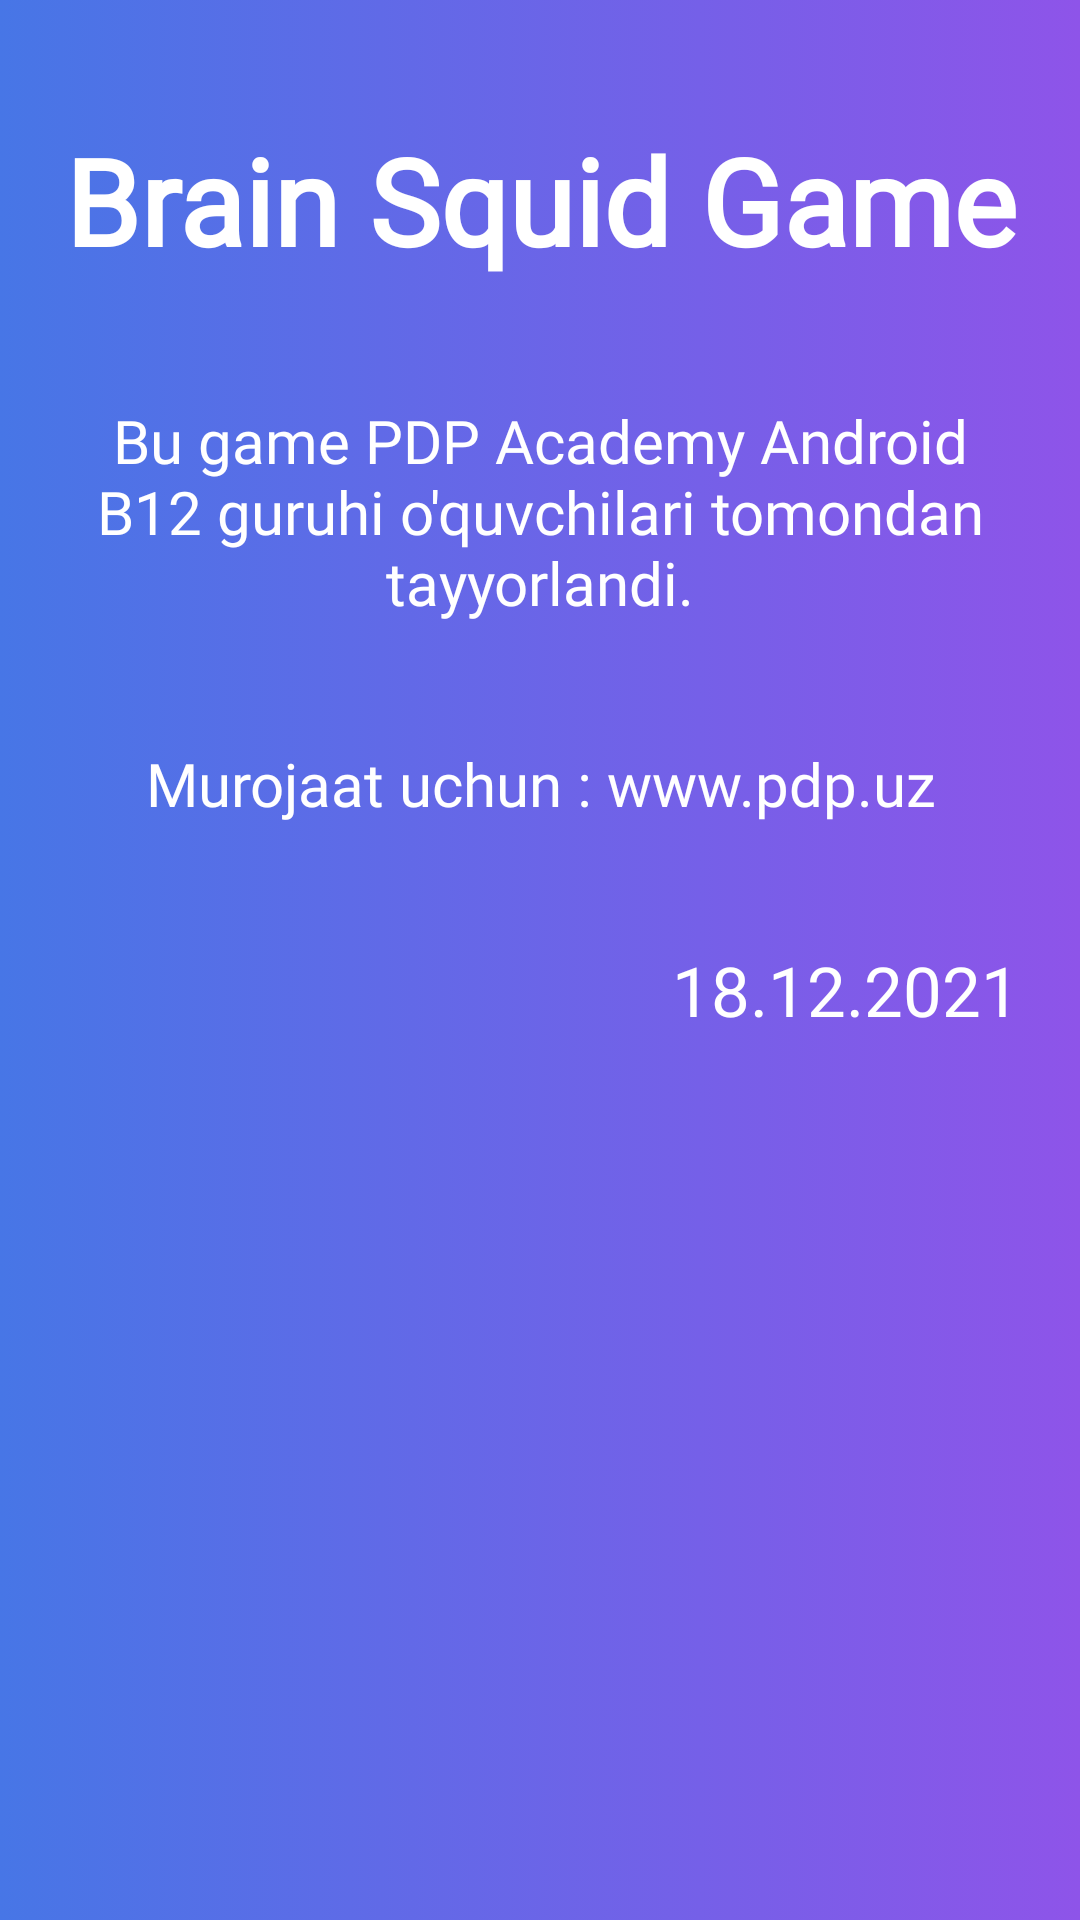

Reconstruct the res/layout file that produces this screen, plus the resources it refers to.
<!-- AndroidManifest.xml: application theme Theme.Game -->
<!-- res/layout/activity_layout_about_us.xml -->
<?xml version="1.0" encoding="utf-8"?>
<androidx.constraintlayout.widget.ConstraintLayout xmlns:android="http://schemas.android.com/apk/res/android"
    xmlns:app="http://schemas.android.com/apk/res-auto"
    xmlns:tools="http://schemas.android.com/tools"
    android:layout_width="match_parent"
    android:layout_height="match_parent"
    android:background="@drawable/page_background_gradient"
    tools:context=".activities.MainActivity">

    <LinearLayout
        android:id="@+id/linearLayout"
        android:layout_width="0dp"
        android:layout_height="0dp"
        android:orientation="vertical"
        app:layout_constraintBottom_toBottomOf="parent"
        app:layout_constraintEnd_toEndOf="parent"
        app:layout_constraintStart_toStartOf="parent"
        app:layout_constraintTop_toTopOf="parent">

        <TextView
            android:layout_width="match_parent"
            android:layout_height="wrap_content"
            android:layout_marginTop="40dp"
            android:fontFamily="@font/caesar_dressing"
            android:gravity="center_horizontal"
            android:text="@string/game_name"
            android:textColor="@color/white"
            android:textSize="40sp"
            android:textStyle="bold" />

        <TextView
            android:layout_width="match_parent"
            android:layout_height="wrap_content"
            android:layout_marginTop="40dp"
            android:fontFamily="@font/alfa_slab_one"
            android:gravity="center_horizontal"
            android:text="Bu game PDP Academy Android B12 guruhi o'quvchilari tomondan tayyorlandi."
            android:textColor="@color/white"
            android:textSize="20sp" />

        <TextView
            android:id="@+id/pdp_uz_url"
            android:layout_width="match_parent"
            android:layout_height="wrap_content"
            android:layout_marginTop="40dp"
            android:fontFamily="@font/alfa_slab_one"
            android:gravity="center_horizontal"
            android:text="Murojaat uchun : www.pdp.uz"
            android:textColor="@color/white"
            android:textSize="20sp" />

        <TextView
            android:layout_width="match_parent"
            android:layout_height="wrap_content"
            android:layout_marginTop="40dp"
            android:layout_marginEnd="20dp"
            android:fontFamily="@font/caesar_dressing"
            android:gravity="end"
            android:text="18.12.2021"
            android:textColor="@color/white"
            android:textSize="23sp" />

    </LinearLayout>

</androidx.constraintlayout.widget.ConstraintLayout>
<!-- resources referenced by this layout -->
<resources>
  <color name="white">#FFFFFFFF</color>
  <!-- drawable page_background_gradient (drawable) -->
  <?xml version="1.0" encoding="utf-8"?>
  <selector xmlns:android="http://schemas.android.com/apk/res/android">
      <item>
          <shape>
              <gradient
                  android:startColor="@color/page_background_gradient_right"
                  android:endColor="@color/page_background_gradient_left"
                  android:type="linear" />
          </shape>
      </item>
  </selector>
  <string name="game_name">Brain Squid Game</string>
  <style name="Theme.Game" parent="Theme.AppCompat.Light.NoActionBar">
          
          <item name="colorPrimary">@color/purple_500</item>
          <item name="colorPrimaryVariant">@color/purple_700</item>
          <item name="colorOnPrimary">@color/white</item>
          
          <item name="colorSecondary">@color/teal_200</item>
          <item name="colorSecondaryVariant">@color/teal_700</item>
          <item name="colorOnSecondary">@color/black</item>
          
          <item name="android:statusBarColor" tools:targetApi="l">?attr/colorPrimaryVariant</item>
          
          <item name="windowActionBar">false</item>
          <item name="windowNoTitle">true</item>
      </style>
  <color name="page_background_gradient_right">#4776E6</color>
  <color name="page_background_gradient_left">#8E54E9</color>
  <color name="purple_500">#FF6200EE</color>
  <color name="purple_700">#FF3700B3</color>
  <color name="teal_200">#FF03DAC5</color>
  <color name="teal_700">#FF018786</color>
  <color name="black">#FF000000</color>
</resources>
